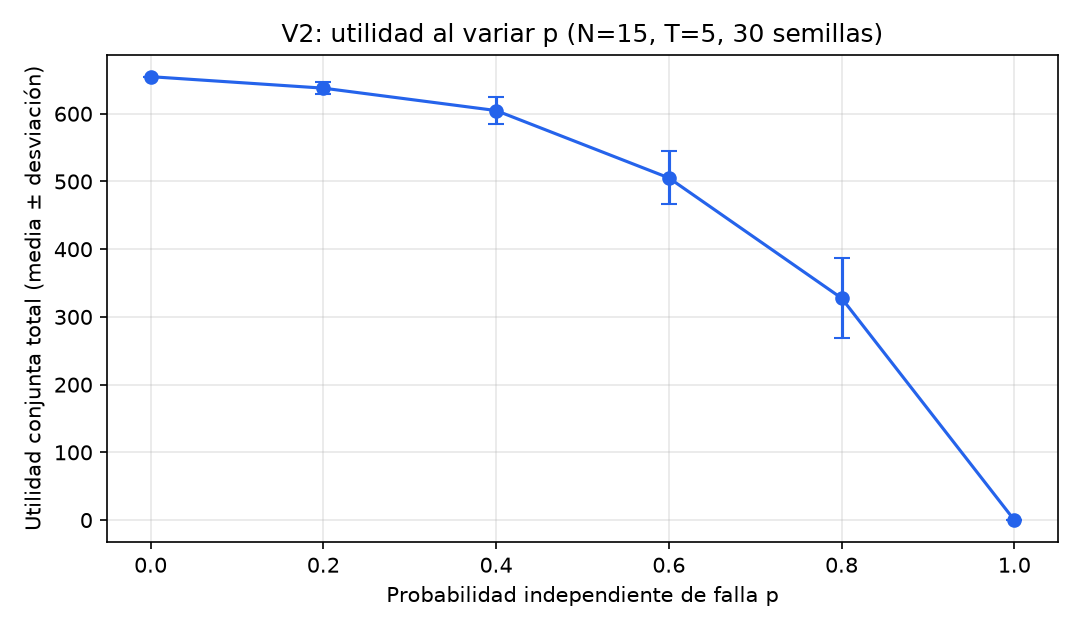

The file beside this chart, header and first rows:
probabilidad_falla, repeticiones, utilidad_total_media, desviacion_estandar, fraccion_fallida_media
0.0, 30, 654.8, 0.0, 0.0
0.2, 30, 637.8, 9.063, 0.2062
0.4, 30, 604.7, 19.35, 0.4009
0.6, 30, 505.3, 38.99, 0.6062
0.8, 30, 327.7, 58.57, 0.7951
1.0, 30, 0.0, 0.0, 1.0
